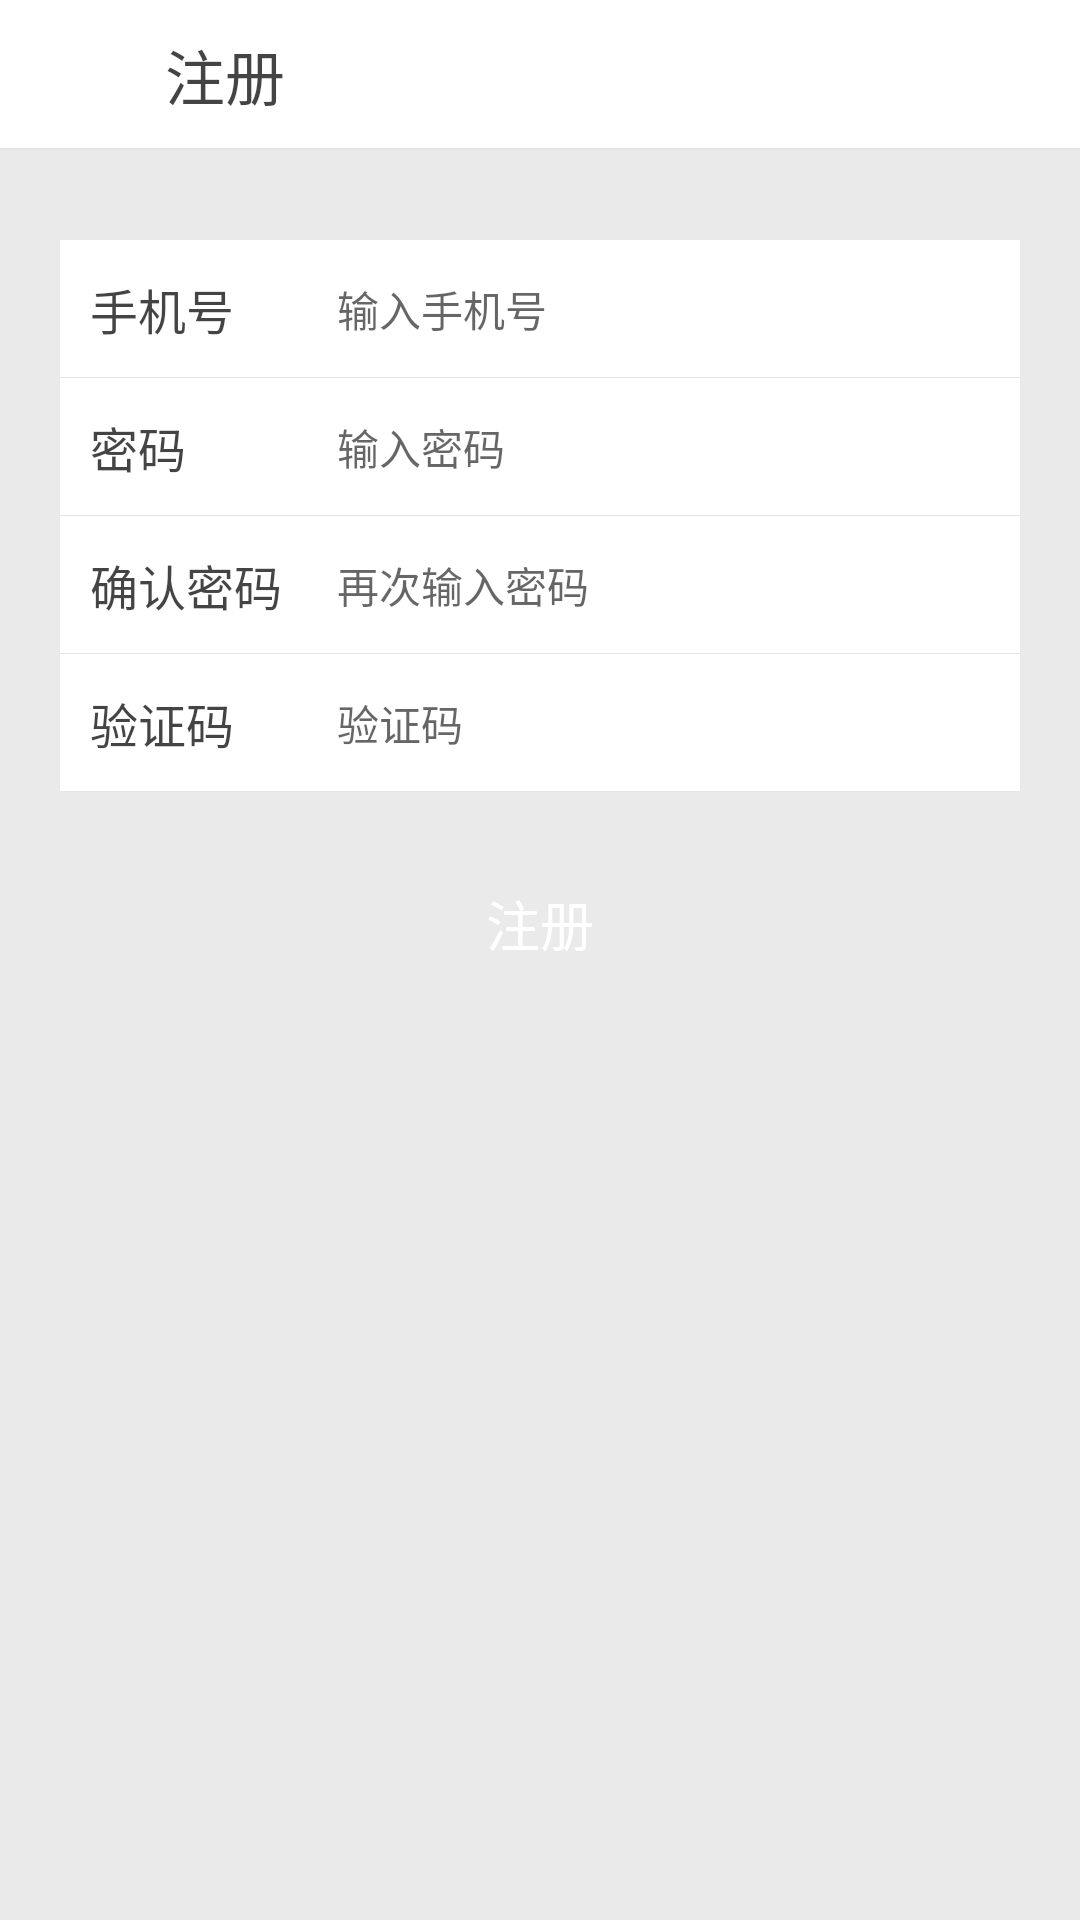

Android layout source for this screen:
<!-- AndroidManifest.xml: application theme NoAction -->
<!-- res/layout/register_user.xml -->
<?xml version="1.0" encoding="utf-8"?>
<LinearLayout xmlns:android="http://schemas.android.com/apk/res/android"
    xmlns:app="http://schemas.android.com/apk/res-auto"
    android:orientation="vertical"
    android:layout_width="match_parent"
    android:layout_height="match_parent"
    android:background="@color/background"
    >
    <RelativeLayout
        android:layout_width="wrap_content"
        android:layout_height="50dp"
        android:background="@color/bg_white"
        >


        <LinearLayout
            android:id="@+id/regi_back"
            android:layout_width="wrap_content"
            android:layout_height="wrap_content"
            android:layout_centerVertical="true"
            android:gravity="center"
            android:clickable="true"
            android:focusable="true"
            >

            <Button
                android:layout_width="30dp"
                android:layout_height="30dp"
                android:background="@drawable/back"
                android:layout_marginLeft="15dp"
                android:clickable="false"
                android:focusable="false"
                />
            <TextView
                android:layout_width="wrap_content"
                android:layout_height="wrap_content"
                android:text="注册"
                android:textSize="20sp"
                android:textColor="@color/black"
                android:layout_marginLeft="10dp"

                />
        </LinearLayout>

        <View
            android:layout_width="match_parent"
            android:layout_height="2px"
            android:background="@color/div_white"
            android:layout_alignParentBottom="true"
            />
    </RelativeLayout>


    <RelativeLayout
        android:layout_width="match_parent"
        android:layout_height="wrap_content"
        android:layout_marginTop="30dp"
        android:layout_marginRight="20dp"
        android:layout_marginLeft="20dp"
        android:background="@color/bg_white"
        >

        <RelativeLayout
            android:id="@+id/ly1"
            android:layout_width="match_parent"
            android:layout_height="46dp"
            android:gravity="center"
            >
            <LinearLayout
                android:layout_width="match_parent"
                android:layout_height="46dp"
                android:orientation="horizontal"
                android:gravity="center"
                android:padding="10dp"
                >
                <TextView
                    android:layout_width="0dp"
                    android:layout_weight="1"
                    android:layout_height="wrap_content"
                    android:text="手机号"
                    android:textSize="16sp"
                    android:textColor="@color/black"
                    />
                <EditText
                    android:id="@+id/regi_phone"
                    android:layout_width="0dp"
                    android:layout_weight="3"
                    android:layout_height="wrap_content"
                    android:background="@null"
                    android:hint="输入手机号"
                    android:textSize="14sp"
                    android:layout_marginLeft="10dp"
                    />
            </LinearLayout>
            <View
                android:layout_width="match_parent"
                android:layout_height="1px"
                android:background="@color/black_line"
                android:layout_alignParentBottom="true"
                />
        </RelativeLayout>

        <RelativeLayout
            android:id="@+id/ly2"
            android:layout_width="match_parent"
            android:layout_height="46dp"
            android:layout_below="@+id/ly1"
            android:visibility="gone"
            >
            <LinearLayout
                android:layout_width="match_parent"
                android:layout_height="46dp"
                android:orientation="horizontal"
                android:gravity="center"
                android:padding="10dp"
                >
                <TextView
                    android:layout_width="0dp"
                    android:layout_weight="1"
                    android:layout_height="wrap_content"
                    android:text="用户名"
                    android:textSize="16sp"
                    android:textColor="@color/black"
                    />
                <EditText
                    android:id="@+id/regi_username"
                    android:layout_width="0dp"
                    android:layout_weight="3"
                    android:layout_height="wrap_content"
                    android:background="@null"
                    android:hint="输入用户名"
                    android:textSize="14sp"
                    android:layout_marginLeft="10dp"
                    />
            </LinearLayout>
            <View
                android:layout_width="match_parent"
                android:layout_height="1px"
                android:background="@color/black_line"
                android:layout_alignParentBottom="true"
                />
        </RelativeLayout>

        <RelativeLayout
            android:id="@+id/ly3"
            android:layout_width="match_parent"
            android:layout_height="46dp"
            android:layout_below="@+id/ly2"
            >
            <LinearLayout
                android:layout_width="match_parent"
                android:layout_height="46dp"
                android:orientation="horizontal"
                android:gravity="center"
                android:padding="10dp"
                >
                <TextView
                    android:layout_width="0dp"
                    android:layout_weight="1"
                    android:layout_height="wrap_content"
                    android:text="密码"
                    android:textSize="16sp"
                    android:textColor="@color/black"
                    />
                <EditText
                    android:id="@+id/regi_pwd1"
                    android:layout_width="0dp"
                    android:layout_weight="3"
                    android:layout_height="wrap_content"
                    android:background="@null"
                    android:inputType="textPassword"
                    android:hint="输入密码"
                    android:textSize="14sp"
                    android:layout_marginLeft="10dp"
                    />
            </LinearLayout>
            <View
                android:layout_width="match_parent"
                android:layout_height="1px"
                android:background="@color/black_line"
                android:layout_alignParentBottom="true"
                />
        </RelativeLayout>

        <RelativeLayout
            android:id="@+id/ly4"
            android:layout_width="match_parent"
            android:layout_height="46dp"
            android:layout_below="@+id/ly3"
            >
            <LinearLayout
                android:layout_width="match_parent"
                android:layout_height="46dp"
                android:orientation="horizontal"
                android:gravity="center"
                android:padding="10dp"
                >
                <TextView
                    android:layout_width="0dp"
                    android:layout_weight="1"
                    android:layout_height="wrap_content"
                    android:text="确认密码"
                    android:textSize="16sp"
                    android:textColor="@color/black"
                    />
                <EditText
                    android:id="@+id/regi_pwd2"
                    android:layout_width="0dp"
                    android:layout_weight="3"
                    android:layout_height="wrap_content"
                    android:background="@null"
                    android:inputType="textPassword"
                    android:hint="再次输入密码"
                    android:textSize="14sp"
                    android:layout_marginLeft="10dp"
                    />
            </LinearLayout>
            <View
                android:layout_width="match_parent"
                android:layout_height="1px"
                android:background="@color/black_line"
                android:layout_alignParentBottom="true"
                />
        </RelativeLayout>

        <RelativeLayout
            android:id="@+id/ly5"
            android:layout_width="match_parent"
            android:layout_height="46dp"
            android:layout_below="@+id/ly4"
            >
            <LinearLayout
                android:layout_width="match_parent"
                android:layout_height="46dp"
                android:orientation="horizontal"
                android:gravity="center"
                android:padding="10dp"
                >
                <TextView
                    android:layout_width="0dp"
                    android:layout_weight="2"
                    android:layout_height="wrap_content"
                    android:text="验证码"
                    android:textSize="16sp"
                    android:textColor="@color/black"
                    />
                <EditText
                    android:id="@+id/regi_code"
                    android:layout_width="0dp"
                    android:layout_weight="3"
                    android:layout_height="wrap_content"
                    android:background="@null"
                    android:hint="验证码"
                    android:textSize="14sp"
                    android:layout_marginLeft="10dp"
                    />
                <LinearLayout
                    android:layout_width="0dp"
                    android:layout_weight="3"
                    android:layout_height="46dp">
                    <Button
                        android:id="@+id/regi_imgcode"
                        android:layout_width="match_parent"
                        android:layout_height="match_parent"
                        android:text="发送验证码"
                        android:textColor="@color/bg_white"
                        android:background="@drawable/button"
                        />
                </LinearLayout>

            </LinearLayout>
            <View
                android:layout_width="match_parent"
                android:layout_height="1px"
                android:background="@color/black_line"
                android:layout_alignParentBottom="true"
                />
        </RelativeLayout>

    </RelativeLayout>

    <Button
        android:id="@+id/regi_btn"
        android:layout_width="match_parent"
        android:layout_height="wrap_content"
        android:layout_below="@+id/linearLayout"
        android:layout_marginTop="20dp"
        android:layout_marginLeft="20dp"
        android:layout_marginRight="20dp"
        android:alpha="1"
        android:text="注册"
        android:textSize="18sp"
        android:textColor="@color/bg_white"
        android:enabled="false"
        android:background="@drawable/button"
        />



</LinearLayout>
<!-- resources referenced by this layout -->
<resources>
  <color name="background">#10000000</color>
  <color name="bg_white">#FFFFFF</color>
  <color name="black">#BB000000</color>
  <color name="black_line">#19000000</color>
  <color name="div_white">#E5E5E5</color>
  <!-- drawable back (drawable) -->
  <?xml version="1.0" encoding="utf-8"?>
  <selector xmlns:android="http://schemas.android.com/apk/res/android">
  
      <item android:state_pressed="true" android:drawable="@mipmap/back_pressed"/>
      <item android:drawable="@mipmap/back_normal"/>
  
  </selector>
  <style name="NoAction" parent="Theme.AppCompat.Light.NoActionBar">
          <item name="colorPrimary">@color/colorPrimary</item>
          <item name="colorPrimaryDark">@color/colorPrimaryDark</item>
          <item name="colorAccent">@color/colorAccent</item>
          <item name="windowActionBar">false</item>
          <item name="windowNoTitle">true</item>
      </style>
  <color name="colorPrimary">#3F51B5</color>
  <color name="colorPrimaryDark">#303F9F</color>
  <color name="colorAccent">#FF4081</color>
</resources>
